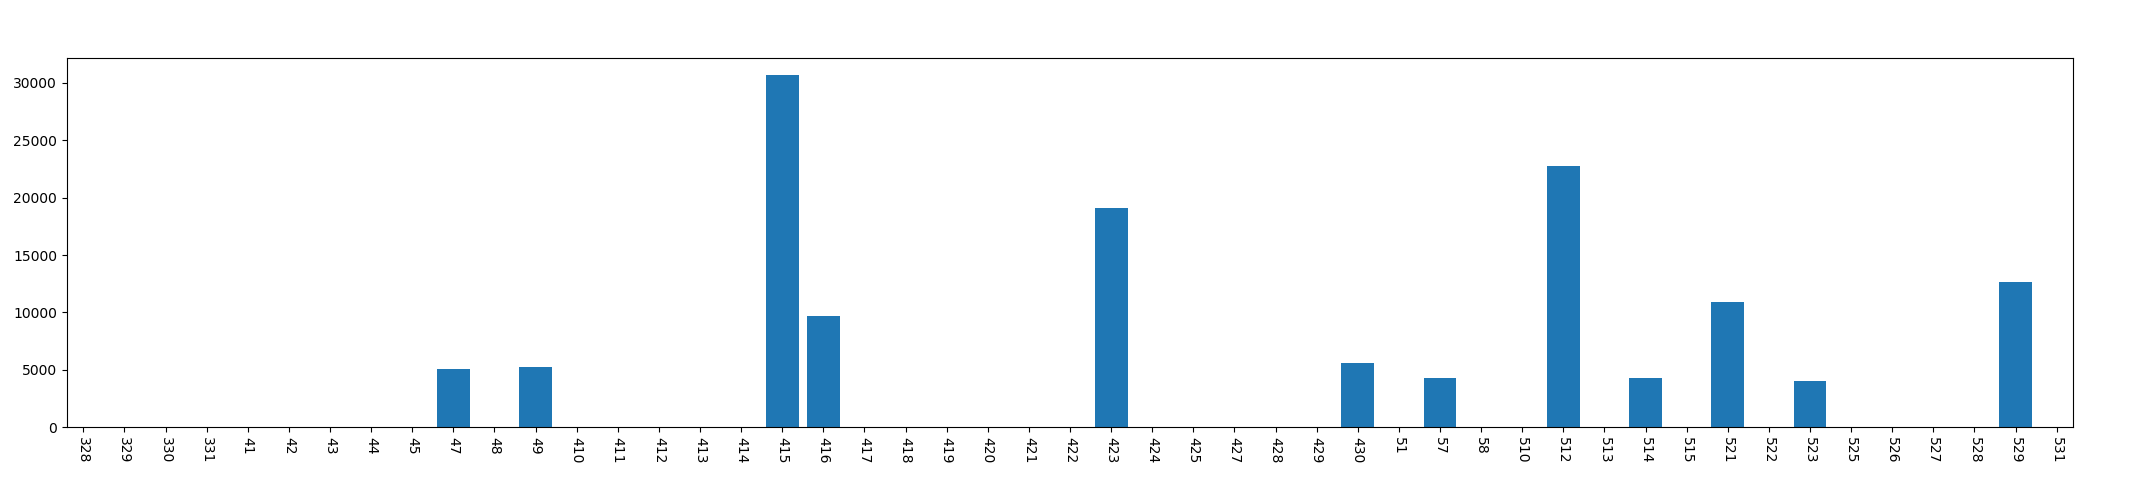

Values plotted in this chart, from the file beside it:
, year, mon, day, phonecharge_time
0, 2013, 3, 28, 0
1, 2013, 3, 29, 0
2, 2013, 3, 30, 0
3, 2013, 3, 31, 0
4, 2013, 4, 1, 0
5, 2013, 4, 2, 0
6, 2013, 4, 3, 0
7, 2013, 4, 4, 0
8, 2013, 4, 5, 0
9, 2013, 4, 7, 5106
10, 2013, 4, 8, 0
11, 2013, 4, 9, 5264
12, 2013, 4, 10, 0
13, 2013, 4, 11, 0
14, 2013, 4, 12, 0
15, 2013, 4, 13, 0
16, 2013, 4, 14, 0
17, 2013, 4, 15, 30665
18, 2013, 4, 16, 9670
19, 2013, 4, 17, 0
20, 2013, 4, 18, 0
21, 2013, 4, 19, 0
22, 2013, 4, 20, 0
23, 2013, 4, 21, 0
24, 2013, 4, 22, 0
25, 2013, 4, 23, 19072
26, 2013, 4, 24, 0
27, 2013, 4, 25, 0
28, 2013, 4, 27, 0
29, 2013, 4, 28, 0
30, 2013, 4, 29, 0
31, 2013, 4, 30, 5613
32, 2013, 5, 1, 0
33, 2013, 5, 7, 4312
34, 2013, 5, 8, 0
35, 2013, 5, 10, 0
36, 2013, 5, 12, 22763
37, 2013, 5, 13, 0
38, 2013, 5, 14, 4324
39, 2013, 5, 15, 0
40, 2013, 5, 21, 10914
41, 2013, 5, 22, 0
42, 2013, 5, 23, 4029
43, 2013, 5, 25, 0
44, 2013, 5, 26, 0
45, 2013, 5, 27, 0
46, 2013, 5, 28, 0
47, 2013, 5, 29, 12645
48, 2013, 5, 31, 0
